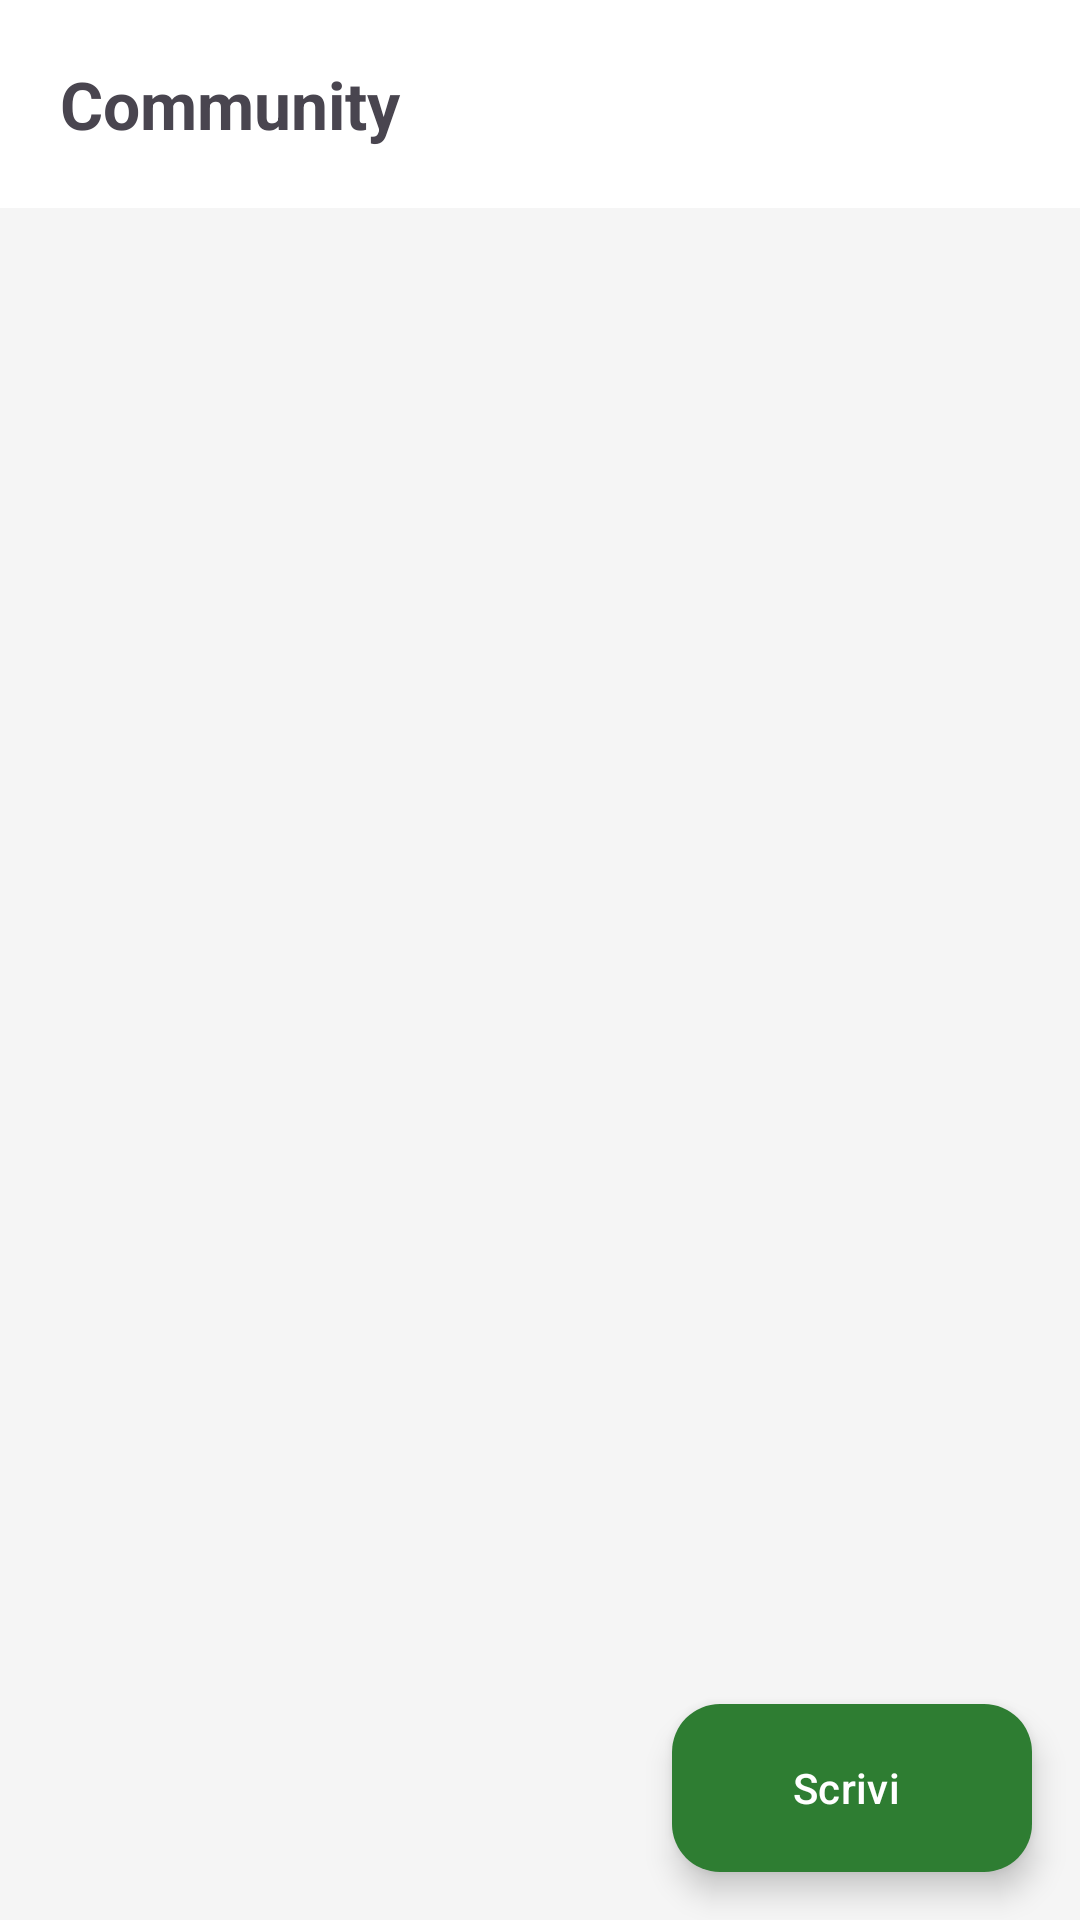

Layout XML and referenced resources for this Android screen:
<!-- AndroidManifest.xml: application theme Theme.GoRide -->
<!-- res/layout/fragment_community.xml -->
<?xml version="1.0" encoding="utf-8"?>
<layout xmlns:android="http://schemas.android.com/apk/res/android"
    xmlns:app="http://schemas.android.com/apk/res-auto"
    xmlns:tools="http://schemas.android.com/tools">

    <data>
        <variable
            name="viewModel"
            type="com.example.goride.ui.community.CommunityViewModel" />
    </data>

    <androidx.constraintlayout.widget.ConstraintLayout
        android:layout_width="match_parent"
        android:layout_height="match_parent"
        android:background="@color/grigio_sfondo">

        <TextView
            android:id="@+id/titolo"
            android:layout_width="match_parent"
            android:layout_height="wrap_content"
            android:background="@color/bianco"
            android:padding="20dp"
            android:text="@string/community_titolo"
            android:textSize="22sp"
            android:textStyle="bold"
            app:layout_constraintTop_toTopOf="parent" />

        <androidx.recyclerview.widget.RecyclerView
            android:id="@+id/lista_recensioni"
            android:layout_width="0dp"
            android:layout_height="0dp"
            android:clipToPadding="false"
            android:paddingTop="8dp"
            android:paddingBottom="88dp"
            app:layout_constraintTop_toBottomOf="@id/titolo"
            app:layout_constraintBottom_toBottomOf="parent"
            app:layout_constraintStart_toStartOf="parent"
            app:layout_constraintEnd_toEndOf="parent"
            tools:listitem="@layout/item_review_opinione" />

        <LinearLayout
            android:id="@+id/stato_vuoto"
            android:layout_width="wrap_content"
            android:layout_height="wrap_content"
            android:gravity="center"
            android:orientation="vertical"
            android:visibility="gone"
            app:layout_constraintTop_toTopOf="@id/lista_recensioni"
            app:layout_constraintBottom_toBottomOf="parent"
            app:layout_constraintStart_toStartOf="parent"
            app:layout_constraintEnd_toEndOf="parent">

            <TextView
                android:layout_width="wrap_content"
                android:layout_height="wrap_content"
                android:text="@string/community_vuota_titolo"
                android:textSize="18sp"
                android:textStyle="bold" />

            <TextView
                android:layout_width="wrap_content"
                android:layout_height="wrap_content"
                android:layout_marginTop="8dp"
                android:text="@string/community_vuota_messaggio"
                android:textColor="@color/grigio_testo" />
        </LinearLayout>

        
        <com.google.android.material.floatingactionbutton.ExtendedFloatingActionButton
            android:id="@+id/fab_nuova"
            android:layout_width="wrap_content"
            android:layout_height="wrap_content"
            android:layout_margin="16dp"
            android:text="@string/community_scrivi"
            app:backgroundTint="@color/verde_primario"
            app:iconTint="@color/bianco"
            android:textColor="@color/bianco"
            app:layout_constraintBottom_toBottomOf="parent"
            app:layout_constraintEnd_toEndOf="parent" />

    </androidx.constraintlayout.widget.ConstraintLayout>
</layout>
<!-- res/layout/item_review_opinione.xml (included above) -->
<?xml version="1.0" encoding="utf-8"?>
<layout xmlns:android="http://schemas.android.com/apk/res/android"
    xmlns:app="http://schemas.android.com/apk/res-auto">

    <data>
        <variable
            name="review"
            type="com.example.goride.data.model.Review" />
    </data>

    <com.google.android.material.card.MaterialCardView
        android:layout_width="match_parent"
        android:layout_height="wrap_content"
        android:layout_marginHorizontal="16dp"
        android:layout_marginVertical="6dp"
        app:cardCornerRadius="12dp"
        app:cardElevation="2dp"
        app:strokeColor="@color/verde_primario"
        app:strokeWidth="1dp">

        <LinearLayout
            android:layout_width="match_parent"
            android:layout_height="wrap_content"
            android:orientation="vertical"
            android:padding="16dp">

            <TextView
                android:layout_width="wrap_content"
                android:layout_height="wrap_content"
                android:background="@color/verde_primario"
                android:paddingHorizontal="8dp"
                android:paddingVertical="2dp"
                android:text="@string/recensione_opinione"
                android:textColor="@color/bianco"
                android:textSize="11sp"
                android:textStyle="bold" />

            <TextView
                android:layout_width="match_parent"
                android:layout_height="wrap_content"
                android:layout_marginTop="8dp"
                android:text="@{review.testo}"
                android:textSize="15sp" />

            <TextView
                android:id="@+id/autore_data"
                android:layout_width="match_parent"
                android:layout_height="wrap_content"
                android:layout_marginTop="10dp"
                android:textColor="@color/grigio_testo"
                android:textSize="12sp" />

        </LinearLayout>
    </com.google.android.material.card.MaterialCardView>
</layout>
<!-- resources referenced by this layout -->
<resources>
  <color name="bianco">#FFFFFF</color>
  <color name="grigio_sfondo">#F5F5F5</color>
  <color name="grigio_testo">#616161</color>
  <color name="verde_primario">#2E7D32</color>
  <string name="community_scrivi">Scrivi</string>
  <string name="community_titolo">Community</string>
  <string name="community_vuota_messaggio">Sii il primo a lasciare un commento</string>
  <string name="community_vuota_titolo">Ancora nessuna recensione</string>
  <string name="recensione_opinione">OPINIONE</string>
  <style name="Theme.GoRide" parent="Theme.Material3.DayNight.NoActionBar">
  
          <item name="colorPrimary">@color/verde_primario</item>
          <item name="colorPrimaryVariant">@color/verde_scuro</item>
          <item name="colorOnPrimary">@color/bianco</item>
  
          <item name="colorSecondary">@color/arancio_ebike</item>
          <item name="colorSecondaryVariant">@color/arancio_scuro</item>
          <item name="colorOnSecondary">@color/bianco</item>
  
          <item name="android:statusBarColor">@color/verde_scuro</item>
      </style>
  <color name="verde_scuro">#1B5E20</color>
  <color name="arancio_ebike">#EF6C00</color>
  <color name="arancio_scuro">#E65100</color>
</resources>
